Run: headless pygame with SDL's dummy video driver; simulated clock (each Clock.tick advances the game by its frame time, no real sleeping); random seed 0; keys injected as events and as key.get_pressed() state; no mouse input.
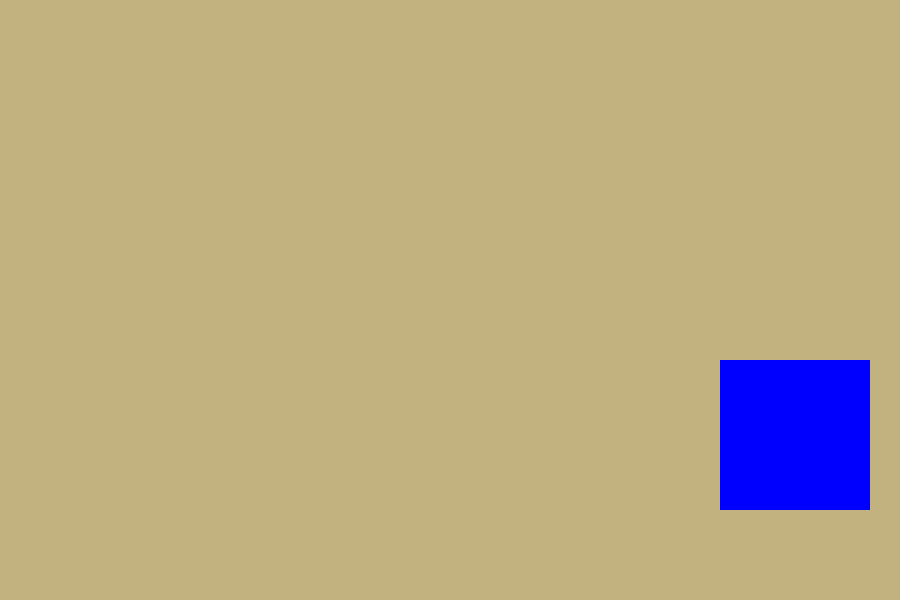
Frame 1 of 4 · flips 1–60 · no input
Frame 2 of 4 · flips 61–180 · tapped SPACE, RETURN · held RIGHT (→), D · screen unchanged from frame 1, image omitted
Frame 3 of 4 · flips 181–300 · held DOWN (↓), S · screen unchanged from frame 2, image omitted
Frame 4 of 4 · flips 301–420 · held LEFT (←), A, UP (↑), W · screen unchanged from frame 3, image omitted

The pygame program that drew these frames:

import pygame
import sys
import random

pygame.init()

filas = 20
columnas = 30
ancho_celda = 30
tamano_oasis = 5

ancho = columnas * ancho_celda  
alto = filas * ancho_celda

ventana = pygame.display.set_mode((ancho, alto))
pygame.display.set_caption('desierto epico')

def generar_desierto():
    matriz = [[0] * columnas for _ in range(filas)]

    oasis_fila = random.randint(0, filas - tamano_oasis)
    oasis_columna = random.randint(0, columnas - tamano_oasis)

    for i in range(tamano_oasis):
        for j in range(tamano_oasis):
            matriz[oasis_fila + i][oasis_columna + j] = 1
    
    return matriz

def dibujar_desierto(matriz):
    for fila in range(filas):
        for columna in range(columnas):
            if matriz[fila][columna] == 0:
                color = (194, 178, 128)  
            else:
                color = (0, 0, 255)  
            pygame.draw.rect(ventana, color, (columna * ancho_celda, fila * ancho_celda, ancho_celda, ancho_celda))

matriz = generar_desierto()

while True:
    for evento in pygame.event.get():
        if evento.type == pygame.QUIT:
            pygame.quit()
            sys.exit()

    dibujar_desierto(matriz)

    pygame.display.flip()
